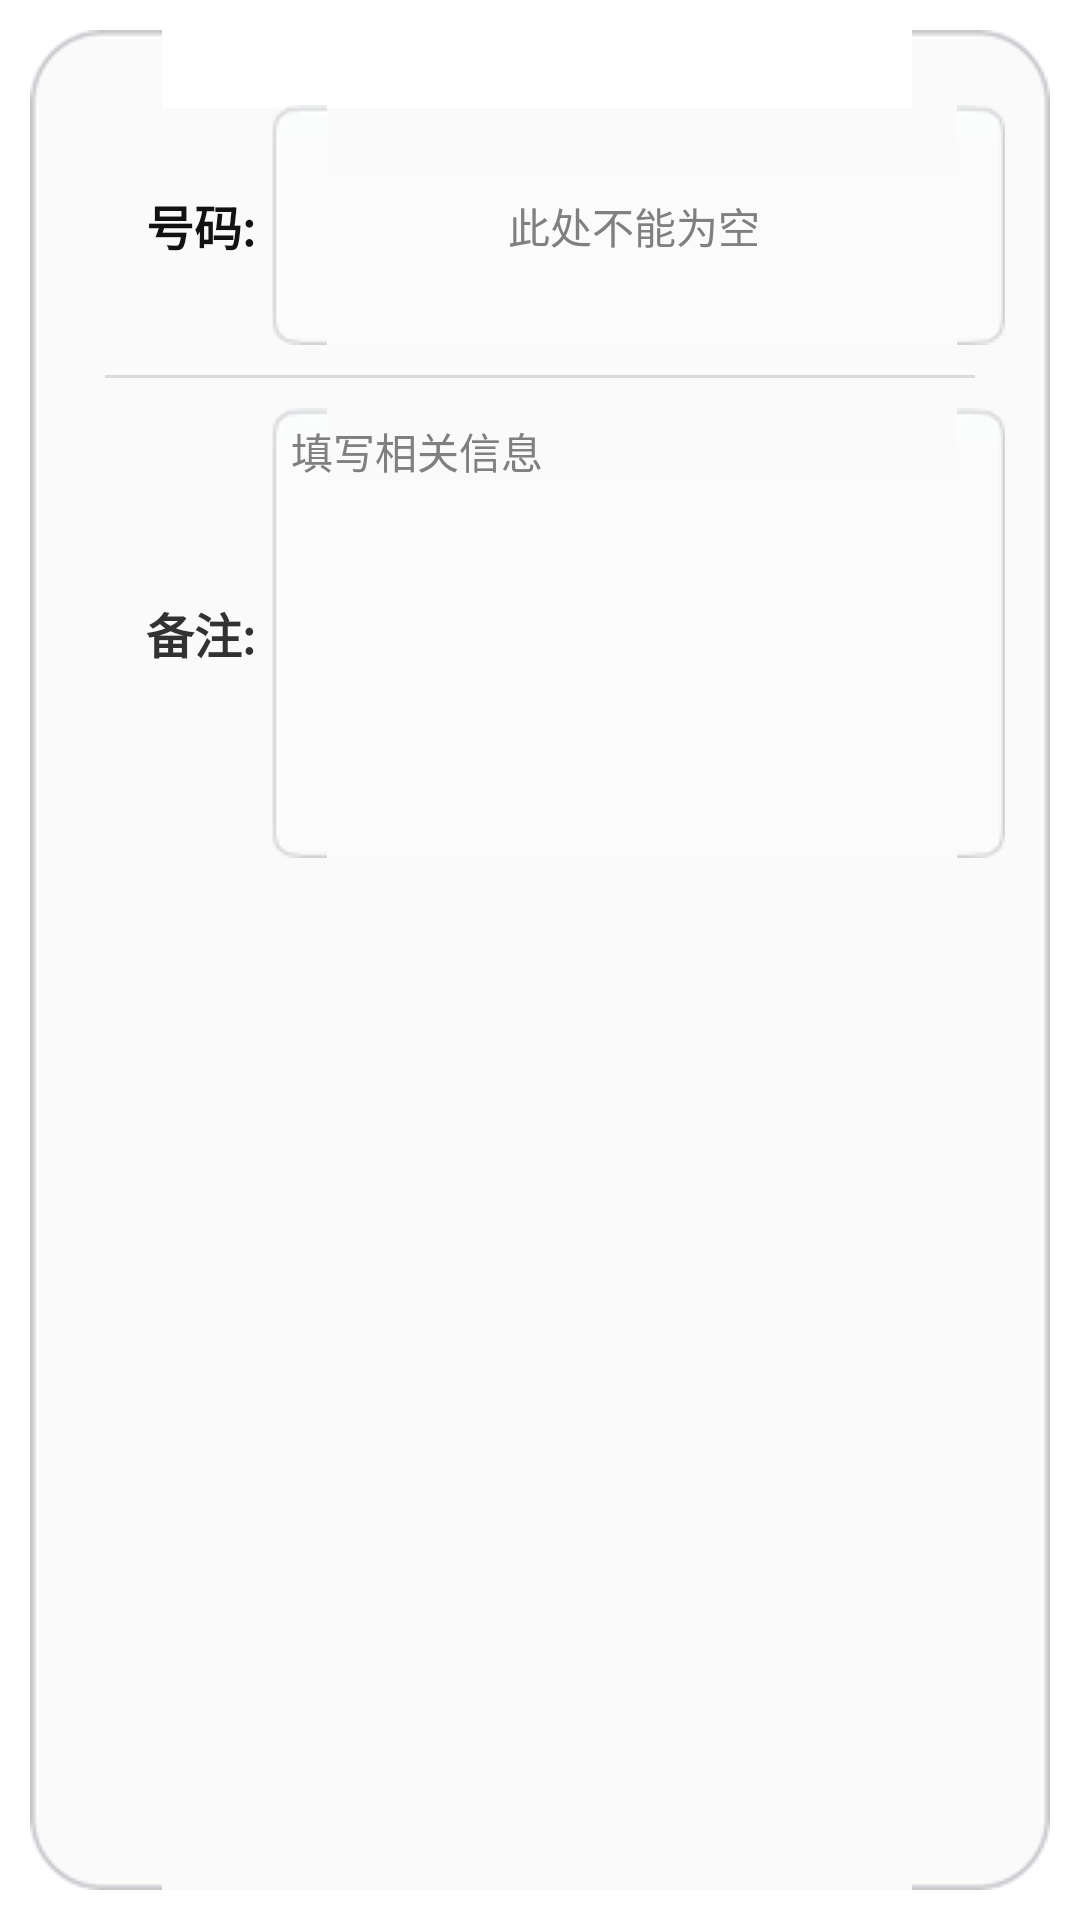

Produce the Android XML layout that renders to this screen, including the resource entries it uses.
<!-- AndroidManifest.xml: application theme AppTheme -->
<!-- res/layout/vip_attach_edit_default_fragment.xml -->
<FrameLayout xmlns:android="http://schemas.android.com/apk/res/android"
    xmlns:tools="http://schemas.android.com/tools"
    android:layout_width="wrap_content"
    android:layout_height="match_parent"
    android:orientation="vertical"
    android:padding="10dip" >

    <LinearLayout
        android:layout_width="wrap_content"
        android:layout_height="match_parent"
        android:background="@drawable/k_space_bg_unpress"
        android:orientation="vertical"
        android:padding="15dip" >

        <View
            android:layout_width="match_parent"
            android:layout_height="10dip" />

        <LinearLayout
            android:layout_width="match_parent"
            android:layout_height="80dip"
            android:minWidth="150dip"
            android:orientation="horizontal" >

            <TextView
                android:layout_width="60dip"
                android:layout_height="match_parent"
                android:gravity="right|center_vertical"
                android:text="@string/kans_number_text"
                android:textColor="@color/k_text_color"
                android:textSize="16sp"
                android:textStyle="bold" />

            <EditText
                android:id="@+id/attach_name"
                android:layout_width="match_parent"
                android:layout_height="match_parent"
                android:layout_marginLeft="5dip"
                android:background="@drawable/k_edit_background_white"
                android:gravity="center"
                android:hint="@string/kans_name_text_hine"
                android:textColor="@color/k_text_color"
                android:textSize="14sp" />
        </LinearLayout>

        <View
            android:layout_width="match_parent"
            android:layout_height="1dip"
            android:layout_margin="10dip"
            android:background="@color/k_item_press" />

        <LinearLayout
            android:layout_width="match_parent"
            android:layout_height="150dip"
            android:minWidth="150dip"
            android:orientation="horizontal" >

            <TextView
                android:layout_width="60dip"
                android:layout_height="match_parent"
                android:layout_gravity="left|top"
                android:gravity="right|center_vertical"
                android:text="@string/kans_remark_text"
                android:textSize="16sp"
                android:textStyle="bold" />

            <EditText
                android:id="@+id/attach_remark"
                android:layout_width="match_parent"
                android:layout_height="match_parent"
                android:layout_marginLeft="5dip"
                android:background="@drawable/k_edit_background_white"
                android:gravity="left|top"
                android:hint="@string/kans_remark_text_hine"
                android:textColor="@color/k_text_color"
                android:textSize="14sp" />
        </LinearLayout>
    </LinearLayout>

</FrameLayout>
<!-- resources referenced by this layout -->
<resources>
  <color name="k_item_press">#FFD9D9D9</color>
  <color name="k_text_color">#FF121212</color>
  <string name="kans_name_text_hine">"此处不能为空"</string>
  <string name="kans_number_text">"号码:"</string>
  <string name="kans_remark_text">"备注:"</string>
  <string name="kans_remark_text_hine">"填写相关信息"</string>
  <style name="AppTheme" parent="AppBaseTheme">
          <item name="android:windowNoTitle">true</item>
          <item name="android:windowFullscreen">false</item>
          <item name="android:windowContentOverlay">@null</item>
      	<item name="android:windowAnimationStyle">@style/Animation.SetupWizard</item>
      </style>
  <style name="AppBaseTheme" parent="android:Theme.Light">
      </style>
  <style name="Animation.SetupWizard" parent="@android:style/Animation.Activity">
          <item name="android:activityOpenEnterAnimation">@anim/slide_next_in</item>
          <item name="android:activityOpenExitAnimation">@anim/slide_next_out</item>
          <item name="android:activityCloseEnterAnimation">@anim/slide_back_in</item>
          <item name="android:activityCloseExitAnimation">@anim/slide_back_out</item>
      </style>
</resources>
